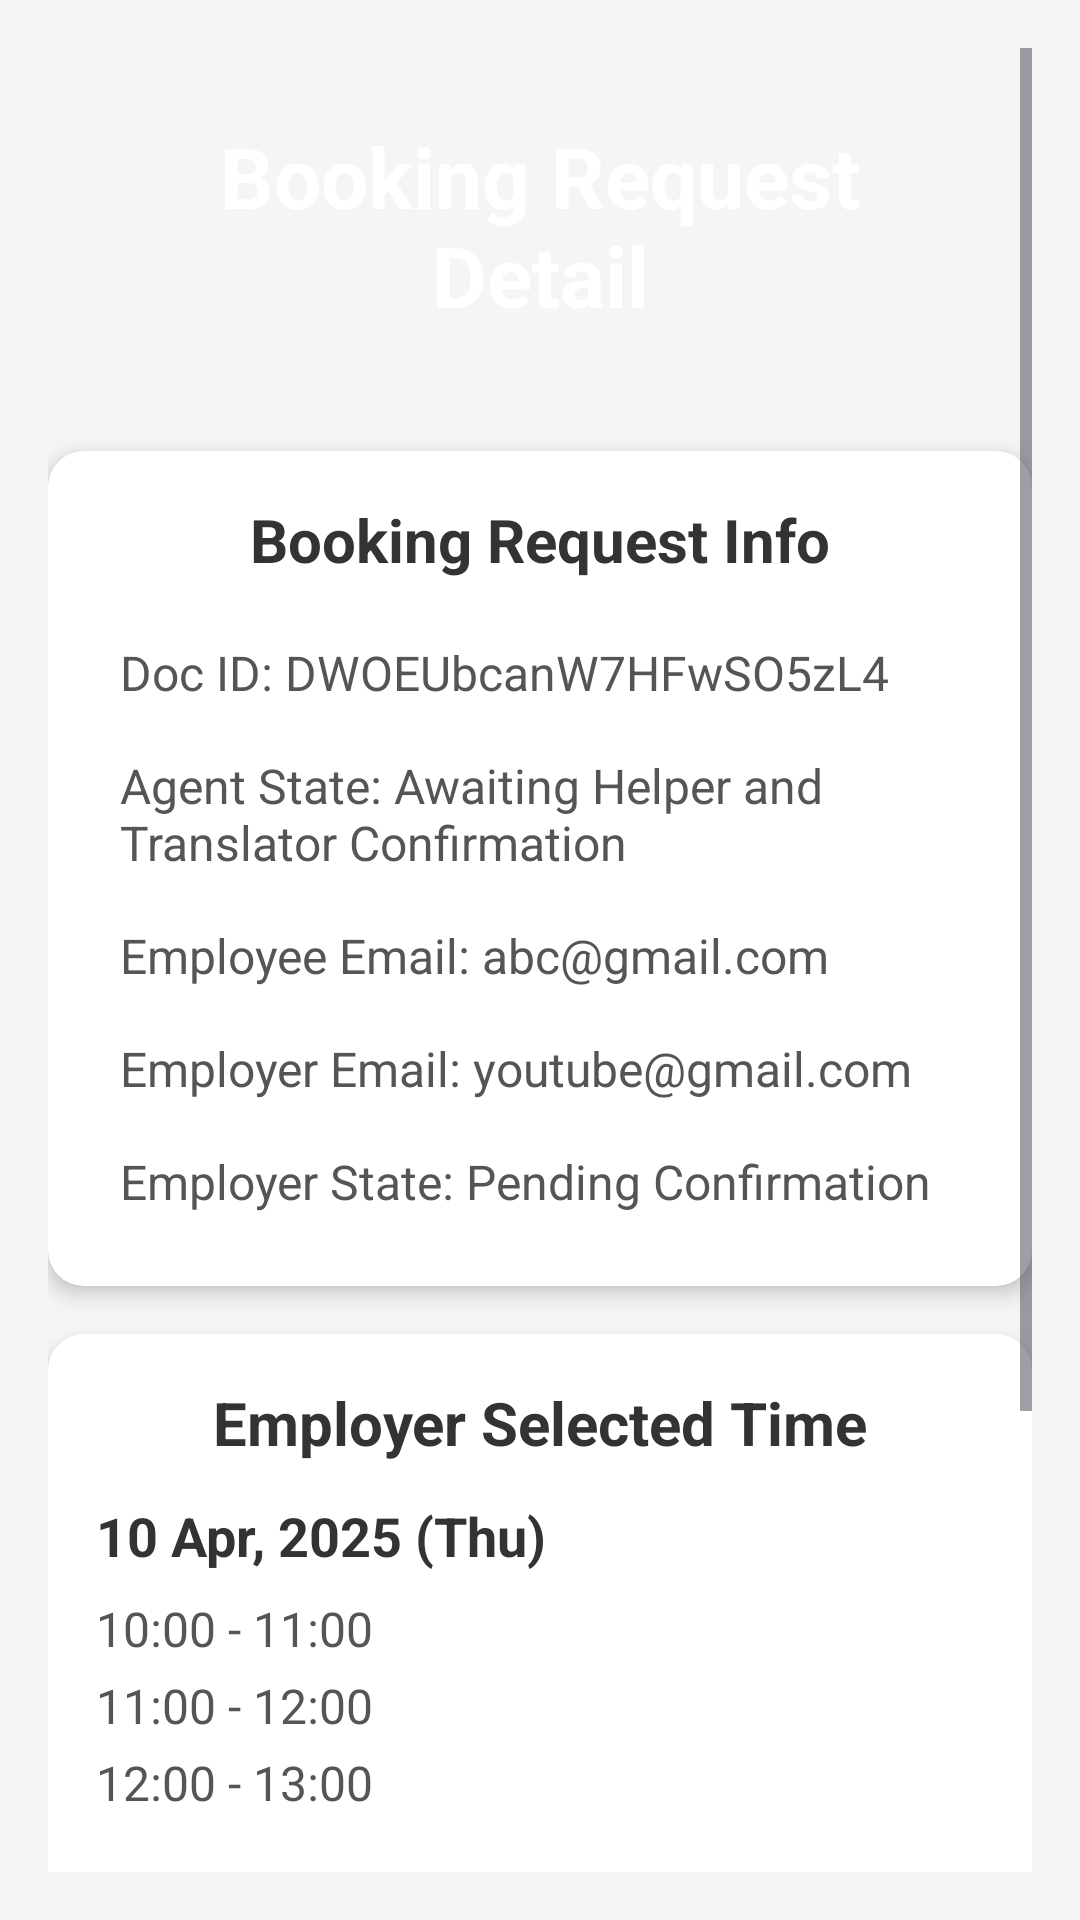

Write the Android layout XML for this screen, with the resource values it uses.
<!-- AndroidManifest.xml: application theme Theme.Material3.Light -->
<!-- res/layout/activity_job_detail.xml -->
<?xml version="1.0" encoding="utf-8"?>
<ScrollView xmlns:android="http://schemas.android.com/apk/res/android"
    android:layout_width="match_parent"
    android:layout_height="match_parent"
    android:background="#F5F5F5"
    android:padding="16dp">

    <LinearLayout
        android:layout_width="match_parent"
        android:layout_height="wrap_content"
        android:orientation="vertical">

        
        <LinearLayout
            android:layout_width="match_parent"
            android:layout_height="wrap_content"
            android:padding="24dp"
            android:elevation="6dp"
            android:layout_marginBottom="16dp"
            android:gravity="center">

            <TextView
                android:layout_width="wrap_content"
                android:layout_height="wrap_content"
                android:text="Booking Request Detail"
                android:textSize="28sp"
                android:textStyle="bold"
                android:textColor="#FFFFFF"
                android:gravity="center" />
        </LinearLayout>

        
        <LinearLayout
            android:layout_width="match_parent"
            android:layout_height="wrap_content"
            android:orientation="vertical"
            android:background="@drawable/card_background"
            android:padding="16dp"
            android:elevation="4dp"
            android:layout_marginBottom="16dp">

            <TextView
                android:layout_width="match_parent"
                android:layout_height="wrap_content"
                android:text="Booking Request Info"
                android:textSize="20sp"
                android:textStyle="bold"
                android:gravity="center"
                android:textColor="#333333"
                android:paddingBottom="12dp" />

            <TextView
                android:layout_width="match_parent"
                android:layout_height="wrap_content"
                android:text="Doc ID: DWOEUbcanW7HFwSO5zL4"
                android:textSize="16sp"
                android:textColor="#555555"
                android:padding="8dp" />

            <TextView
                android:layout_width="match_parent"
                android:layout_height="wrap_content"
                android:text="Agent State: Awaiting Helper and Translator Confirmation"
                android:textSize="16sp"
                android:textColor="#555555"
                android:padding="8dp" />

            <TextView
                android:layout_width="match_parent"
                android:layout_height="wrap_content"
                android:text="Employee Email: abc@gmail.com"
                android:textSize="16sp"
                android:textColor="#555555"
                android:padding="8dp" />

            <TextView
                android:layout_width="match_parent"
                android:layout_height="wrap_content"
                android:text="Employer Email: youtube@gmail.com"
                android:textSize="16sp"
                android:textColor="#555555"
                android:padding="8dp" />

            <TextView
                android:layout_width="match_parent"
                android:layout_height="wrap_content"
                android:text="Employer State: Pending Confirmation"
                android:textSize="16sp"
                android:textColor="#555555"
                android:padding="8dp" />
        </LinearLayout>

        
        <LinearLayout
            android:layout_width="match_parent"
            android:layout_height="wrap_content"
            android:orientation="vertical"
            android:background="@drawable/card_background"
            android:padding="16dp"
            android:elevation="4dp"
            android:layout_marginBottom="16dp">

            <TextView
                android:layout_width="match_parent"
                android:layout_height="wrap_content"
                android:text="Employer Selected Time"
                android:textSize="20sp"
                android:textStyle="bold"
                android:gravity="center"
                android:textColor="#333333"
                android:paddingBottom="12dp" />

            
            <TextView
                android:layout_width="match_parent"
                android:layout_height="wrap_content"
                android:text="10 Apr, 2025 (Thu)"
                android:textSize="18sp"
                android:textStyle="bold"
                android:textColor="#333333"
                android:paddingBottom="8dp" />

            <TextView
                android:layout_width="match_parent"
                android:layout_height="wrap_content"
                android:text="10:00 - 11:00"
                android:textSize="16sp"
                android:textColor="#555555"
                android:paddingBottom="4dp" />

            <TextView
                android:layout_width="match_parent"
                android:layout_height="wrap_content"
                android:text="11:00 - 12:00"
                android:textSize="16sp"
                android:textColor="#555555"
                android:paddingBottom="4dp" />

            <TextView
                android:layout_width="match_parent"
                android:layout_height="wrap_content"
                android:text="12:00 - 13:00"
                android:textSize="16sp"
                android:textColor="#555555"
                android:paddingBottom="4dp" />

            
            <TextView
                android:layout_width="match_parent"
                android:layout_height="wrap_content"
                android:text="11 Apr, 2025 (Fri)"
                android:textSize="18sp"
                android:textStyle="bold"
                android:textColor="#333333"
                android:paddingTop="12dp"
                android:paddingBottom="8dp" />

            <TextView
                android:layout_width="match_parent"
                android:layout_height="wrap_content"
                android:text="14:00 - 15:00"
                android:textSize="16sp"
                android:textColor="#555555"
                android:paddingBottom="4dp" />

            <TextView
                android:layout_width="match_parent"
                android:layout_height="wrap_content"
                android:text="15:00 - 16:00"
                android:textSize="16sp"
                android:textColor="#555555"
                android:paddingBottom="4dp" />
        </LinearLayout>

        
        <LinearLayout
            android:layout_width="match_parent"
            android:layout_height="wrap_content"
            android:orientation="vertical"
            android:background="@drawable/card_background"
            android:padding="16dp"
            android:elevation="4dp">

            <TextView
                android:layout_width="match_parent"
                android:layout_height="wrap_content"
                android:text="Confirmed Times"
                android:textSize="20sp"
                android:textStyle="bold"
                android:gravity="center"
                android:textColor="#333333"
                android:paddingBottom="12dp" />

            <TextView
                android:layout_width="match_parent"
                android:layout_height="wrap_content"
                android:text="(Selected 'Yes' times will appear here dynamically)"
                android:textSize="16sp"
                android:textColor="#999999"
                android:gravity="center"
                android:paddingBottom="8dp" />
        </LinearLayout>
    </LinearLayout>
</ScrollView>
<!-- resources referenced by this layout -->
<resources>
  <!-- drawable card_background (drawable) -->
  <shape xmlns:android="http://schemas.android.com/apk/res/android">
      <solid android:color="#FFFFFF" />
      <corners android:radius="12dp" />
      <shadow android:color="#000000" />
  </shape>
</resources>
